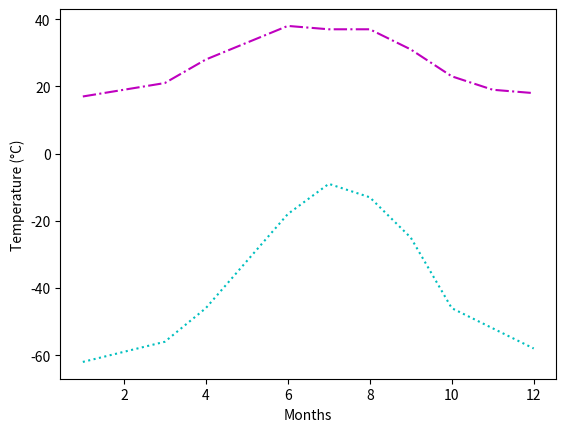

Source code (Python):
import matplotlib.pyplot as plt
x = [1,2,3,4,5,6,7,8,9,10,11,12]
max = [17, 19, 21, 28, 33, 38, 37, 37, 31, 23, 19, 18]
min = [-62, -59, -56, -46, -32, -18, -9, -13, -25, -46, -52, -58]
plt.xlabel('Months')
plt.ylabel('Temperature (°C)')
plt.plot(x,max, 'm-.', x, min, 'c:')
plt.show()